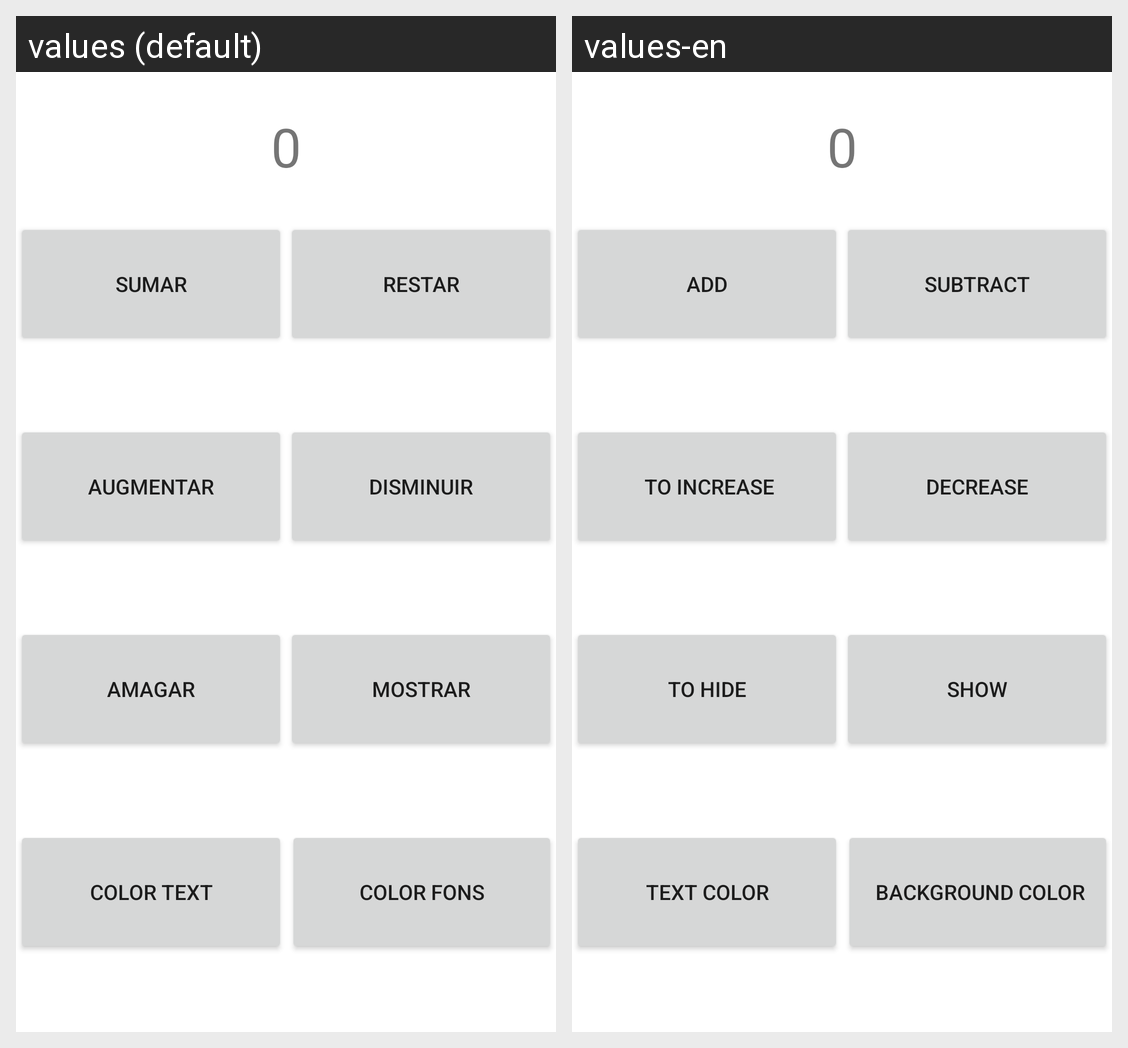

Strings drawn on this Android screen and how each of the app's shown locales translates them:
Android screen res/layout/activity_main.xml rendered under 2 locales, left to right: values (default), values-en. Device: Nexus 5 (rendered at 1080×1920; each locale shown at half size, 540×960, under a caption strip naming it); theme Theme.Tasca2Manipulacio.
Strings drawn on this screen, with the default value and each locale's value (text and hints the layout hard-codes, and strings that could not be matched under every locale, appear in the picture but are not listed):

sumar
  values: Sumar
  values-en: add

restar
  values: Restar
  values-en: subtract

augmentar
  values: Augmentar
  values-en:  to increase

disminuir
  values: Disminuir
  values-en: decrease

amagar
  values: Amagar
  values-en: To hide

mostrar
  values: Mostrar
  values-en: show

colort
  values: Color Text
  values-en: Text color

colorf
  values: Color Fons
  values-en:  background color
